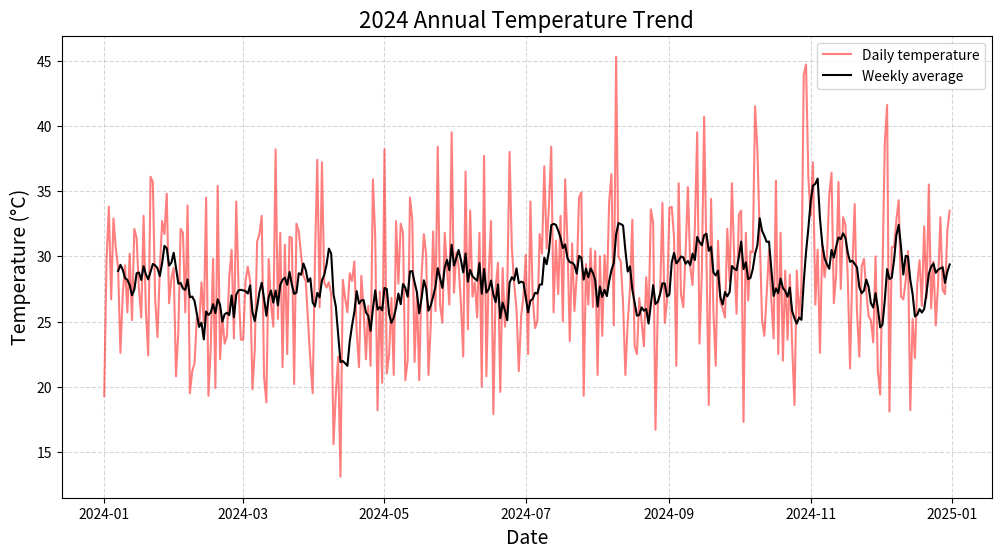

Generate this figure with matplotlib: (Note: this script raises an exception after producing the figure.)
import numpy as np
import pandas as pd
import matplotlib.pyplot as plt

# 1. Generate synthetic climate data using NumPy
np.random.seed(100)  # Set seed for reproducibility
dates = pd.date_range(start='2024-01-01', periods=366, freq='D')  # Daily dates for a leap year
temperature = np.random.normal(28, 5, 366)  # Normally distributed temperatures (mean=28°C, std=5)
rainfall = np.random.poisson(10, size=366)  # Poisson-distributed rainfall (mean=10mm)
wind_speed = np.random.uniform(5, 25, 366)  # Uniformly distributed wind speeds between 5–25 km/h

# 2. Create a DataFrame from the generated data
climate_df = pd.DataFrame({
    'Date': dates,
    'Temperature': temperature,
    'Rainfall': rainfall,
    'Wind_speed': wind_speed
})

# 3. Data cleaning: introduce and handle missing values
climate_df.loc[10:15, 'Rainfall'] = np.nan  # Intentionally add NaNs to simulate missing data
climate_df["Rainfall"].fillna(climate_df["Rainfall"].mean(), inplace=True)  # Fill NaNs with mean rainfall

# 4. Data conversion and new column creation
climate_df['Temperature'] = np.round(climate_df['Temperature'], 1)  # Round temperatures to 1 decimal
climate_df['Month'] = climate_df['Date'].dt.month_name()  # Extract full month names

# 5. Calculate monthly statistics: average temperature and total rainfall
monthly_stats = climate_df.groupby('Month').agg(
    Avg_Temp=('Temperature', 'mean'),
    Total_Rainfall=('Rainfall', 'sum')
).reset_index()

# 6. Line plot of daily temperatures and 7-day rolling average
plt.figure(figsize=(12, 6))
plt.plot(climate_df['Date'], climate_df['Temperature'], label='Daily temperature', color='red', alpha=0.5)
plt.plot(climate_df['Date'], climate_df['Temperature'].rolling(7).mean(), color='black', label='Weekly average')
plt.title('2024 Annual Temperature Trend', fontsize=16)
plt.xlabel('Date', fontsize=14)
plt.ylabel('Temperature (°C)', fontsize=14)
plt.legend()
plt.grid(linestyle='--', alpha=0.5)
plt.savefig('../Result/temperature_trend.png')  # Save the figure
plt.close()

# 7. Bar graph of total monthly rainfall
# Define correct order for months
month_order = ['January', 'February', 'March', 'April', 'May', 'June',
               'July', 'August', 'September', 'October', 'November', 'December']

# Set categorical order for sorting
monthly_stats['Month'] = pd.Categorical(
    monthly_stats['Month'],
    categories=month_order,
    ordered=True
)

# Sort by month order
monthly_stats = monthly_stats.sort_values('Month')

# Plot bar graph
plt.figure(figsize=(12, 6))
plt.bar(monthly_stats['Month'], monthly_stats['Total_Rainfall'], color='blue', alpha=0.7, edgecolor='black')
plt.title('Monthly Rainfall in 2024', fontsize=16)
plt.xticks(rotation=45)
plt.ylabel('Total Rainfall (mm)', fontsize=14)
plt.savefig('../result/rainfall_distribution.png')  # Save the figure
plt.close()

# 8. Scatter plot: Temperature vs Wind Speed colored by Rainfall
plt.scatter(climate_df['Temperature'], climate_df['Wind_speed'], alpha=0.7, c=climate_df['Rainfall'], cmap='viridis')
plt.colorbar(label='Rainfall (mm)')  # Color bar indicating rainfall levels
plt.title('Wind Speed VS Temperature')
plt.ylabel('Wind Speed (km/h)')
plt.xlabel('Temperature (°C)')
plt.savefig("../result/wind_speed_scatter.png")  # Save the figure
plt.close()

# 9. Save cleaned and processed data to CSV
climate_df.to_csv('../data/processed_data.csv', index=False)
